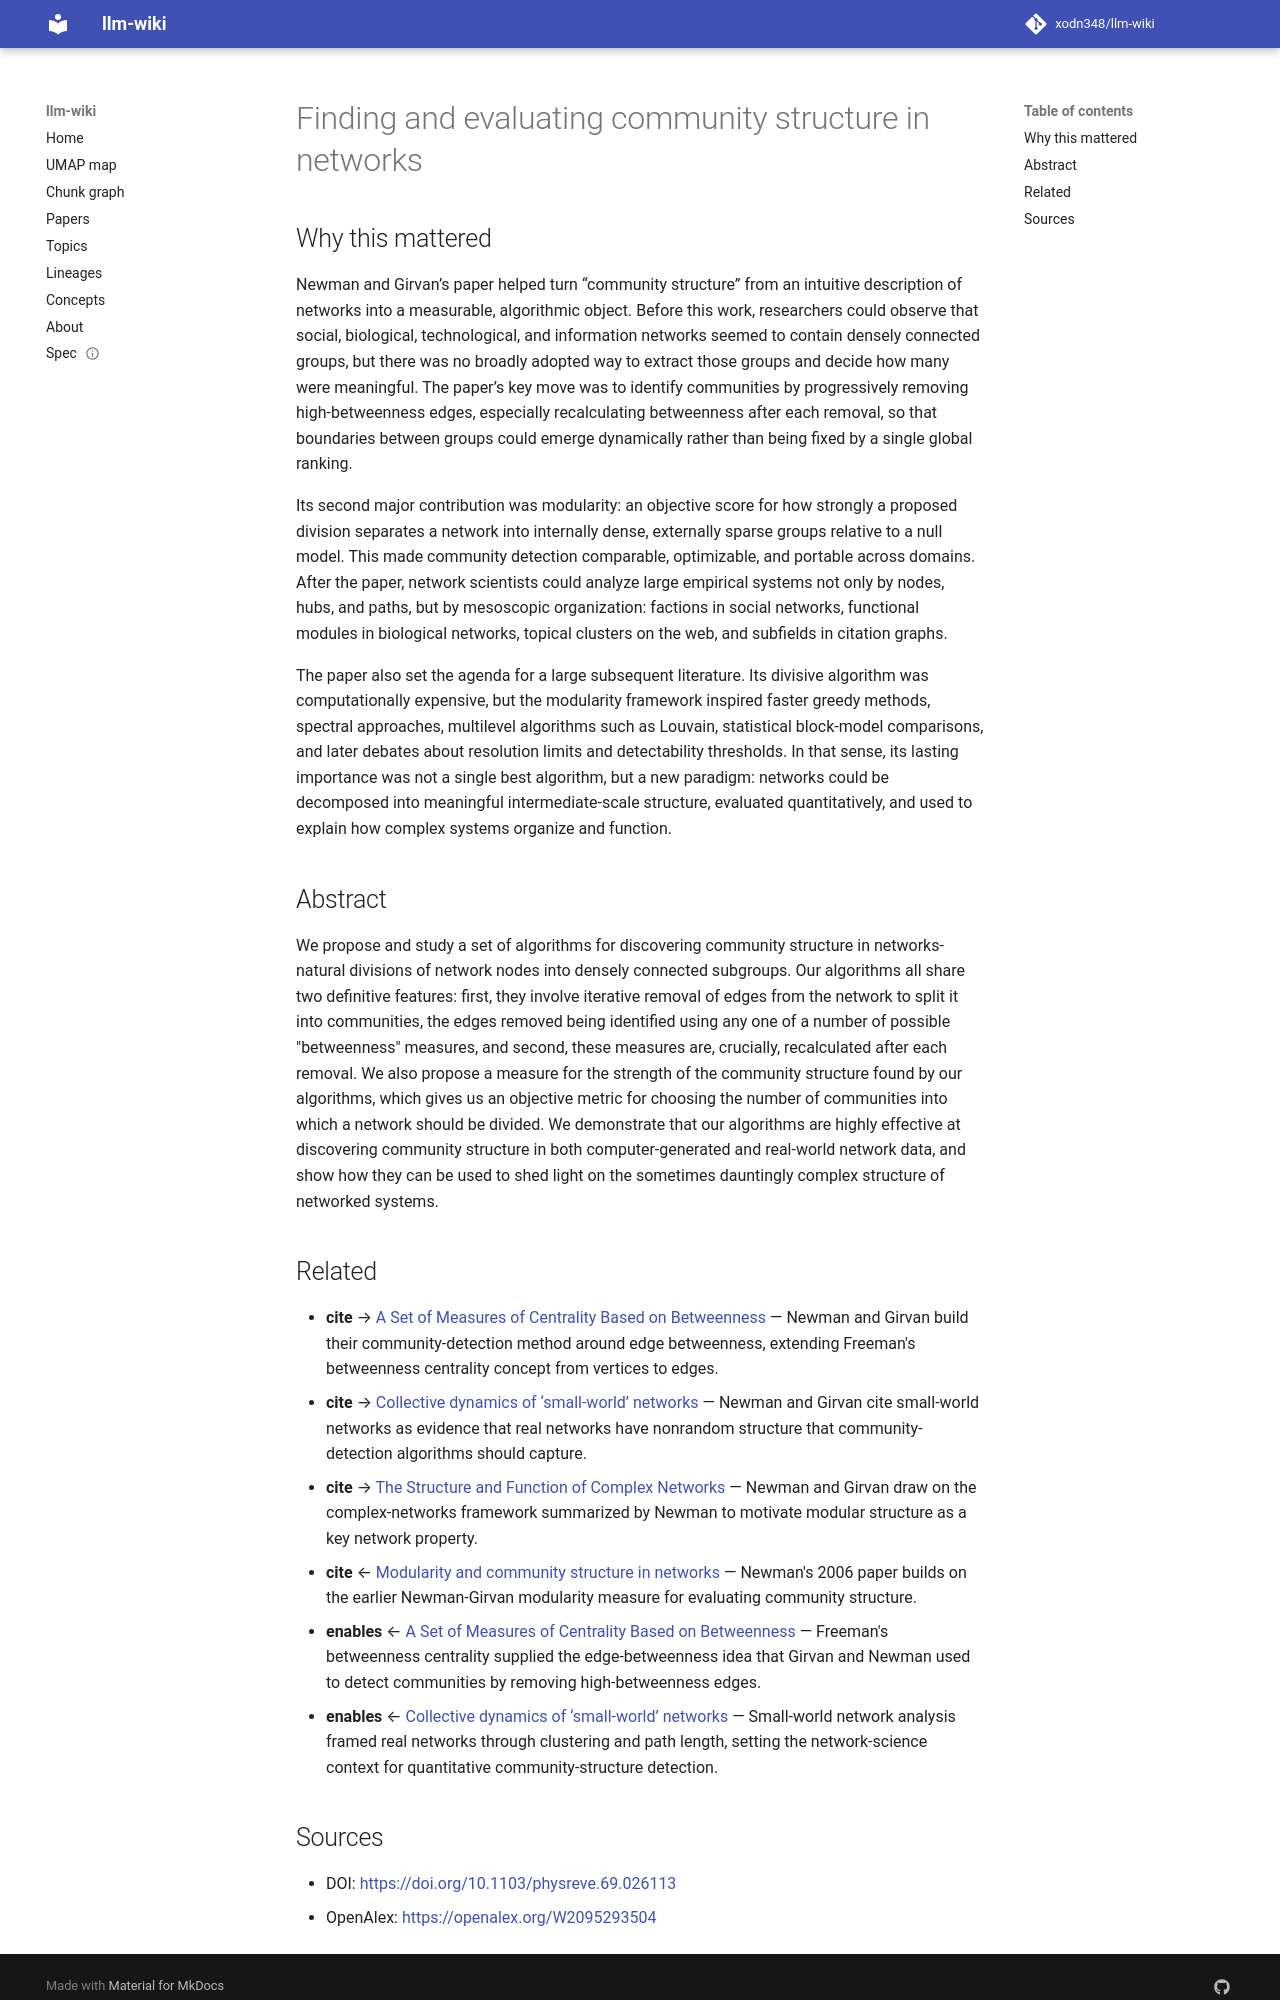

repository: xodn348/llm-wiki · page: paper/10_1103_physreve_69_026113/index.html · generator: mkdocs

---
title: Finding and evaluating community structure in networks
doi: 10.1103/physreve.69.026113
openalex_id: https://openalex.org/W2095293504
year: 2004
venue: Physical Review E
authors: Michelle G. Newman, Michelle Girvan
citations: 14090
fleming_tier: true
concepts:
- Betweenness centrality
- Community structure
- Computer science
- Complex network
- Metric (unit)
- Set (abstract data type)
- Measure (data warehouse)
- Network structure
- Data mining
- Theoretical computer science
---

# Finding and evaluating community structure in networks

## Why this mattered

Newman and Girvan’s paper helped turn “community structure” from an intuitive description of networks into a measurable, algorithmic object. Before this work, researchers could observe that social, biological, technological, and information networks seemed to contain densely connected groups, but there was no broadly adopted way to extract those groups and decide how many were meaningful. The paper’s key move was to identify communities by progressively removing high-betweenness edges, especially recalculating betweenness after each removal, so that boundaries between groups could emerge dynamically rather than being fixed by a single global ranking.

Its second major contribution was modularity: an objective score for how strongly a proposed division separates a network into internally dense, externally sparse groups relative to a null model. This made community detection comparable, optimizable, and portable across domains. After the paper, network scientists could analyze large empirical systems not only by nodes, hubs, and paths, but by mesoscopic organization: factions in social networks, functional modules in biological networks, topical clusters on the web, and subfields in citation graphs.

The paper also set the agenda for a large subsequent literature. Its divisive algorithm was computationally expensive, but the modularity framework inspired faster greedy methods, spectral approaches, multilevel algorithms such as Louvain, statistical block-model comparisons, and later debates about resolution limits and detectability thresholds. In that sense, its lasting importance was not a single best algorithm, but a new paradigm: networks could be decomposed into meaningful intermediate-scale structure, evaluated quantitatively, and used to explain how complex systems organize and function.

## Abstract

We propose and study a set of algorithms for discovering community structure in networks-natural divisions of network nodes into densely connected subgroups. Our algorithms all share two definitive features: first, they involve iterative removal of edges from the network to split it into communities, the edges removed being identified using any one of a number of possible "betweenness" measures, and second, these measures are, crucially, recalculated after each removal. We also propose a measure for the strength of the community structure found by our algorithms, which gives us an objective metric for choosing the number of communities into which a network should be divided. We demonstrate that our algorithms are highly effective at discovering community structure in both computer-generated and real-world network data, and show how they can be used to shed light on the sometimes dauntingly complex structure of networked systems.


## Related

- **cite** → [A Set of Measures of Centrality Based on Betweenness](10_2307_3033543.md) — Newman and Girvan build their community-detection method around edge betweenness, extending Freeman's betweenness centrality concept from vertices to edges.
- **cite** → [Collective dynamics of ‘small-world’ networks](10_1038_30918.md) — Newman and Girvan cite small-world networks as evidence that real networks have nonrandom structure that community-detection algorithms should capture.
- **cite** → [The Structure and Function of Complex Networks](10_1137_s003614450342480.md) — Newman and Girvan draw on the complex-networks framework summarized by Newman to motivate modular structure as a key network property.
- **cite** ← [Modularity and community structure in networks](10_1073_pnas_0601602103.md) — Newman's 2006 paper builds on the earlier Newman-Girvan modularity measure for evaluating community structure.
- **enables** ← [A Set of Measures of Centrality Based on Betweenness](10_2307_3033543.md) — Freeman's betweenness centrality supplied the edge-betweenness idea that Girvan and Newman used to detect communities by removing high-betweenness edges.
- **enables** ← [Collective dynamics of ‘small-world’ networks](10_1038_30918.md) — Small-world network analysis framed real networks through clustering and path length, setting the network-science context for quantitative community-structure detection.
